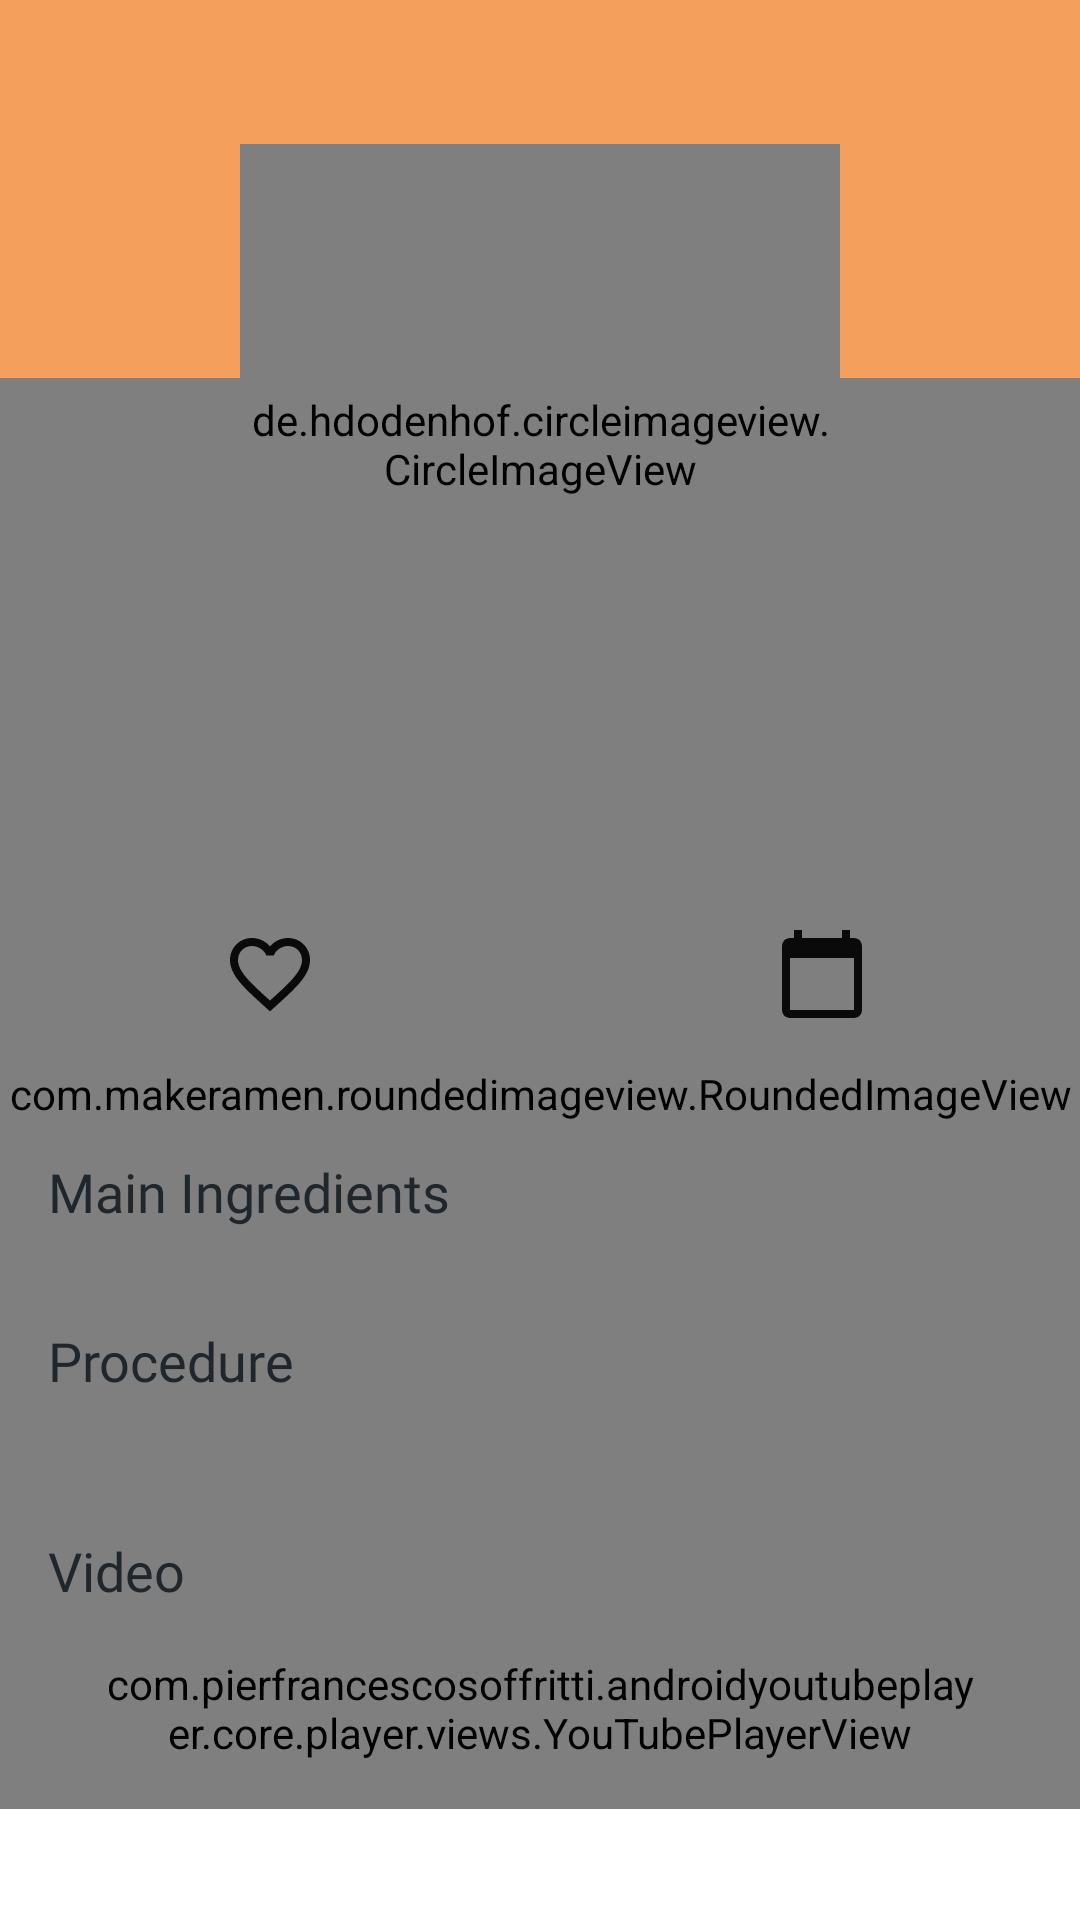

Reconstruct the res/layout file that produces this screen, plus the resources it refers to.
<!-- AndroidManifest.xml: application theme Theme.OnTheTable -->
<!-- res/layout/fragment_meal_details.xml -->
<?xml version="1.0" encoding="utf-8"?>
<androidx.core.widget.NestedScrollView xmlns:android="http://schemas.android.com/apk/res/android"
    xmlns:app="http://schemas.android.com/apk/res-auto"
    xmlns:tools="http://schemas.android.com/tools"
    android:layout_width="match_parent"
    android:layout_height="match_parent"
    tools:context=".ui.mealDetails.view.MealDetailsFragment">

    <androidx.constraintlayout.widget.ConstraintLayout
        android:layout_width="match_parent"
        android:layout_height="match_parent"
        android:background="#CCF28832">

        <com.makeramen.roundedimageview.RoundedImageView
            android:id="@+id/cardView2"
            android:layout_width="match_parent"
            android:layout_height="0dp"
            android:layout_marginTop="78dp"
            android:background="@drawable/background_item"
            app:cardCornerRadius="36dp"
            app:layout_constraintBottom_toBottomOf="parent"
            app:layout_constraintEnd_toEndOf="parent"
            app:layout_constraintHorizontal_bias="0.0"
            app:layout_constraintStart_toStartOf="parent"
            app:layout_constraintTop_toTopOf="@+id/mealImage"
            app:layout_constraintVertical_bias="0.0" />

        <de.hdodenhof.circleimageview.CircleImageView
            android:id="@+id/mealImage"
            android:layout_width="200dp"
            android:layout_height="200dp"
            android:layout_marginTop="48dp"
            android:src="@drawable/breakfast"
            app:layout_constraintEnd_toEndOf="parent"
            app:layout_constraintStart_toStartOf="parent"
            app:layout_constraintTop_toTopOf="parent"
            app:riv_oval="true" />

        <TextView
            android:id="@+id/textViewMealCateItemDetails"
            style="@style/header_two"
            android:layout_width="wrap_content"
            android:layout_height="wrap_content"
            android:layout_marginTop="8dp"
            app:layout_constraintEnd_toEndOf="@+id/txtViewMealNameItemDetails"
            app:layout_constraintStart_toStartOf="@+id/txtViewMealNameItemDetails"
            app:layout_constraintTop_toBottomOf="@+id/txtViewMealNameItemDetails"
            tools:text="Beef category" />

        <TextView
            android:id="@+id/textViewMealCountryItemDetails"
            style="@style/header_two"
            android:layout_width="wrap_content"
            android:layout_height="wrap_content"
            android:layout_marginTop="8dp"
            android:layout_marginBottom="16dp"
            app:layout_constraintBottom_toTopOf="@id/barrier2"
            app:layout_constraintEnd_toEndOf="@+id/textViewMealCateItemDetails"
            app:layout_constraintStart_toStartOf="@+id/textViewMealCateItemDetails"
            app:layout_constraintTop_toBottomOf="@+id/textViewMealCateItemDetails"

            tools:text="Italian food" />

        <ImageView
            android:id="@+id/imageViewAddToCalendarItemDetails"
            android:layout_width="wrap_content"
            android:layout_height="wrap_content"
            android:layout_marginStart="8dp"
            android:src="@drawable/baseline_calendar_today_48"
            app:layout_constraintBottom_toBottomOf="@+id/textViewMealCountryItemDetails"
            app:layout_constraintEnd_toEndOf="parent"
            app:layout_constraintStart_toEndOf="@+id/textViewMealCateItemDetails"
            app:layout_constraintTop_toTopOf="@+id/textViewMealCateItemDetails" />

        <ImageView
            android:id="@+id/imageViewAddToFavITemDetails"
            android:layout_width="wrap_content"
            android:layout_height="wrap_content"
            android:src="@drawable/baseline_favorite_border_48"
            app:layout_constraintBottom_toBottomOf="@+id/imageViewAddToCalendarItemDetails"
            app:layout_constraintEnd_toStartOf="@+id/textViewMealCateItemDetails"
            app:layout_constraintHorizontal_bias="0.5"
            app:layout_constraintHorizontal_chainStyle="packed"
            app:layout_constraintStart_toStartOf="parent"
            app:layout_constraintTop_toTopOf="@+id/imageViewAddToCalendarItemDetails" />

        <TextView
            android:id="@+id/txtViewMealNameItemDetails"
            style="@style/header_one"
            android:layout_width="0dp"
            android:layout_height="wrap_content"
            android:layout_marginTop="8dp"
            android:gravity="center"
            app:layout_constraintEnd_toEndOf="parent"
            app:layout_constraintStart_toStartOf="parent"
            app:layout_constraintTop_toBottomOf="@+id/mealImage"
            tools:text="Beef and Mustard Pie dsfasd adsfasdf af asf dfsa asd" />

        <TextView
            android:id="@+id/textView24"
            style="@style/header_two"
            android:layout_width="wrap_content"
            android:layout_height="wrap_content"
            android:layout_marginStart="16dp"
            android:layout_marginTop="16dp"
            android:text="@string/main_ingredients"
            app:layout_constraintStart_toStartOf="parent"
            app:layout_constraintTop_toBottomOf="@id/barrier2" />

        <androidx.constraintlayout.widget.Barrier
            android:id="@+id/barrier2"
            android:layout_width="wrap_content"
            android:layout_height="wrap_content"
            android:elevation="8dp"
            app:barrierDirection="bottom"
            app:constraint_referenced_ids="txtViewMealNameItemDetails,imageViewAddToFavITemDetails,imageViewAddToCalendarItemDetails,textViewMealCountryItemDetails,textViewMealCateItemDetails"
            tools:layout_editor_absoluteY="364dp" />

        <androidx.recyclerview.widget.RecyclerView
            android:id="@+id/recyclerViewIngredientsItemDetails"
            android:layout_width="0dp"
            android:layout_height="wrap_content"
            android:layout_marginStart="8dp"
            android:layout_marginTop="16dp"
            app:layout_constraintEnd_toEndOf="@+id/cardView2"
            app:layout_constraintStart_toStartOf="@+id/cardView2"
            app:layout_constraintTop_toBottomOf="@+id/textView24"
            tools:itemCount="10"
            tools:layoutManager="androidx.recyclerview.widget.LinearLayoutManager"
            tools:listitem="@layout/ingredients_item_meal_details"
            tools:orientation="horizontal" />

        <TextView
            android:id="@+id/textView25"
            style="@style/header_two"
            android:layout_width="wrap_content"
            android:layout_height="wrap_content"
            android:layout_marginTop="16dp"
            android:text="@string/procedure"
            app:layout_constraintStart_toStartOf="@+id/textView24"
            app:layout_constraintTop_toBottomOf="@+id/recyclerViewIngredientsItemDetails" />

        <TextView
            android:id="@+id/textViewProcedures"
            android:layout_width="0dp"
            android:layout_height="wrap_content"
            android:layout_marginTop="8dp"
            android:layout_marginStart="8dp"
            android:layout_marginEnd="24dp"
            android:fontFamily="@font/barlow"
            android:textColor="@color/dark_grey"
            android:textSize="16sp"
            app:layout_constraintEnd_toEndOf="parent"
            app:layout_constraintStart_toStartOf="@id/textView25"
            app:layout_constraintTop_toBottomOf="@+id/textView25"
            tools:text="@string/procedures" />

        <TextView
            android:id="@+id/textView10"
            style="@style/header_two"
            android:layout_width="wrap_content"
            android:layout_height="wrap_content"
            android:layout_marginTop="16dp"
            android:text="@string/video"
            app:layout_constraintStart_toStartOf="@+id/textView25"
            app:layout_constraintTop_toBottomOf="@+id/textViewProcedures" />

        <com.pierfrancescosoffritti.androidyoutubeplayer.core.player.views.YouTubePlayerView
            android:layout_width="match_parent"
            android:layout_height="wrap_content"
            android:id="@+id/ytPlayer"
            android:layout_marginTop="16dp"
            android:layout_marginStart="32dp"
            android:background="@drawable/youtube_background"
            android:layout_marginEnd="32dp"
            android:layout_marginBottom="16dp"
            app:layout_constraintTop_toBottomOf="@id/textView10"
            app:layout_constraintBottom_toBottomOf="parent"
            app:layout_constraintStart_toStartOf="parent"
            app:layout_constraintEnd_toEndOf="parent"
            />



    </androidx.constraintlayout.widget.ConstraintLayout>


</androidx.core.widget.NestedScrollView>
<!-- res/layout/ingredients_item_meal_details.xml (included above) -->
<?xml version="1.0" encoding="utf-8"?>
<androidx.constraintlayout.widget.ConstraintLayout xmlns:android="http://schemas.android.com/apk/res/android"
    xmlns:app="http://schemas.android.com/apk/res-auto"
    xmlns:tools="http://schemas.android.com/tools"
    android:layout_width="wrap_content"
    android:layout_height="wrap_content"
    android:layout_margin="8dp"
    android:backgroundTint="@color/neutral">

    <com.makeramen.roundedimageview.RoundedImageView
        android:id="@+id/imageViewIngredientImageBGItem"
        android:layout_width="96dp"
        android:layout_height="96dp"
        android:layout_marginTop="8dp"
        android:background="@drawable/ingredients_item_background"
        android:backgroundTint="@color/calamansi"
        app:layout_constraintEnd_toEndOf="parent"
        app:layout_constraintHorizontal_bias="0.498"
        app:layout_constraintStart_toStartOf="parent"
        app:layout_constraintTop_toTopOf="parent"
        app:riv_oval="true" />

    <com.makeramen.roundedimageview.RoundedImageView
        android:id="@+id/imageViewIngredientImageItem_mealDetails"
        android:layout_width="72dp"
        android:layout_height="72dp"
        android:src="@drawable/avocado_small"
        app:layout_constraintBottom_toBottomOf="@+id/imageViewIngredientImageBGItem"
        app:layout_constraintEnd_toEndOf="@+id/imageViewIngredientImageBGItem"
        app:layout_constraintStart_toStartOf="@+id/imageViewIngredientImageBGItem"
        app:layout_constraintTop_toTopOf="@+id/imageViewIngredientImageBGItem"
        app:riv_oval="true" />

    <TextView
        android:id="@+id/textViewIngredientNameItem_mealDetails"
        style="@style/header_three"
        android:layout_width="wrap_content"
        android:layout_height="wrap_content"
        android:layout_marginTop="2dp"
        app:layout_constraintEnd_toEndOf="@+id/imageViewIngredientImageBGItem"
        app:layout_constraintStart_toStartOf="@+id/imageViewIngredientImageBGItem"
        app:layout_constraintTop_toBottomOf="@+id/textViewIngredientMeasureItem"
        tools:text="Avocado" />

    <TextView
        android:id="@+id/textViewIngredientMeasureItem"
        android:fontFamily="@font/barlowbold"
        android:textSize="12sp"
        android:layout_width="wrap_content"
        android:layout_height="wrap_content"
        android:layout_marginTop="4dp"
        android:textColor="@color/dark_grey"
        app:layout_constraintEnd_toEndOf="@+id/imageViewIngredientImageBGItem"
        app:layout_constraintStart_toStartOf="@+id/imageViewIngredientImageBGItem"
        app:layout_constraintTop_toBottomOf="@+id/imageViewIngredientImageBGItem"
        tools:text="1 sliced" />
</androidx.constraintlayout.widget.ConstraintLayout>
<!-- resources referenced by this layout -->
<resources>
  <color name="calamansi">#FFFBAC</color>
  <color name="dark_grey">#1E1E1E</color>
  <color name="neutral">#EDEFF4</color>
  <!-- drawable background_item (drawable) -->
  <?xml version="1.0" encoding="utf-8"?>
  <shape xmlns:android="http://schemas.android.com/apk/res/android">
      <solid android:color="#EEFFFFFF"/>
      <corners android:topRightRadius="24dp" android:topLeftRadius="24dp"/>
  
  </shape>
  <!-- drawable baseline_calendar_today_48 (drawable) -->
  <vector android:height="32dp" android:tint="#0A0A0A"
      android:viewportHeight="24" android:viewportWidth="24"
      android:width="32dp" xmlns:android="http://schemas.android.com/apk/res/android">
      <path android:fillColor="@android:color/white" android:pathData="M20,3h-1L19,1h-2v2L7,3L7,1L5,1v2L4,3c-1.1,0 -2,0.9 -2,2v16c0,1.1 0.9,2 2,2h16c1.1,0 2,-0.9 2,-2L22,5c0,-1.1 -0.9,-2 -2,-2zM20,21L4,21L4,8h16v13z"/>
  </vector>
  <string name="main_ingredients">Main Ingredients</string>
  <string name="procedure">Procedure</string>
  <string name="procedures">STEP 1\nTO MAKE SUSHI ROLLS: Pat out some rice. Lay a nori sheet on the mat, shiny-side down. Dip your hands in the vinegared water, then pat handfuls of rice on top in a 1cm thick layer, leaving the furthest edge from you clear.r\nr\nSTEP 2r\nSpread over some Japanese mayonnaise. Use a spoon to spread out a thin layer of mayonnaise down the middle of the rice.\nr\nSTEP 3r\nAdd the filling. Get your child to top the mayonnaise with a line of their favourite fillings – here we’ve used tuna and cucumber.\n\nSTEP 4r\nRoll it up. Lift the edge of the mat over the rice, applying a little pressure to keep everything in a tight roll.r\nr\nSTEP 5r\nStick down the sides like a stamp. When you get to the edge without any rice, brush with a little water and continue to roll into a tight roll.r\nr\nSTEP 6r\nWrap in cling film. Remove the mat and roll tightly in cling film before a grown-up cuts the sushi into thick slices, then unravel the cling film.r\nr\nSTEP 7r\nTO MAKE PRESSED SUSHI: Layer over some smoked salmon. Line a loaf tin with cling film, then place a thin layer of smoked salmon inside on top of the cling film.r\nr\nSTEP 8r\nCover with rice and press down. Press about 3cm of rice over the fish, fold the cling film over and press down as much as you can, using another tin if you have one.r\nr\nSTEP 9r\nTip it out like a sandcastle. Turn block of sushi onto a chopping board. Get a grown-up to cut into fingers, then remove the cling film.r\nr\nSTEP 10r\nTO MAKE SUSHI BALLS: Choose your topping. Get a small square of cling film and place a topping, like half a prawn or a small piece of smoked salmon, on it. Use damp hands to roll walnut-sized balls of rice and place on the topping.r\nr\nSTEP 11r\nMake into tight balls. Bring the corners of the cling film together and tighten into balls by twisting it up, then unwrap and serve.</string>
  <string name="video">Video</string>
  <style name="header_one">
          <item name="android:textColor">@color/outline_color</item>
          <item name="android:textSize">24sp</item>
          <item name="android:fontFamily">@font/barlowbold</item>
      </style>
  <style name="header_three">
          <item name="android:textColor">@color/outline_color</item>
          <item name="android:fontFamily">@font/barlowbold</item>
      </style>
  <style name="header_two">
          <item name="android:textColor">@color/outline_color</item>
          <item name="android:textSize">18sp</item>
          <item name="android:fontFamily">@font/barlowbold</item>
      </style>
  <color name="outline_color">#20272C</color>
  <color name="cadmium_orange">#F28832</color>
  <color name="teal_200">#FF03DAC5</color>
  <color name="teal_700">#FF018786</color>
</resources>
